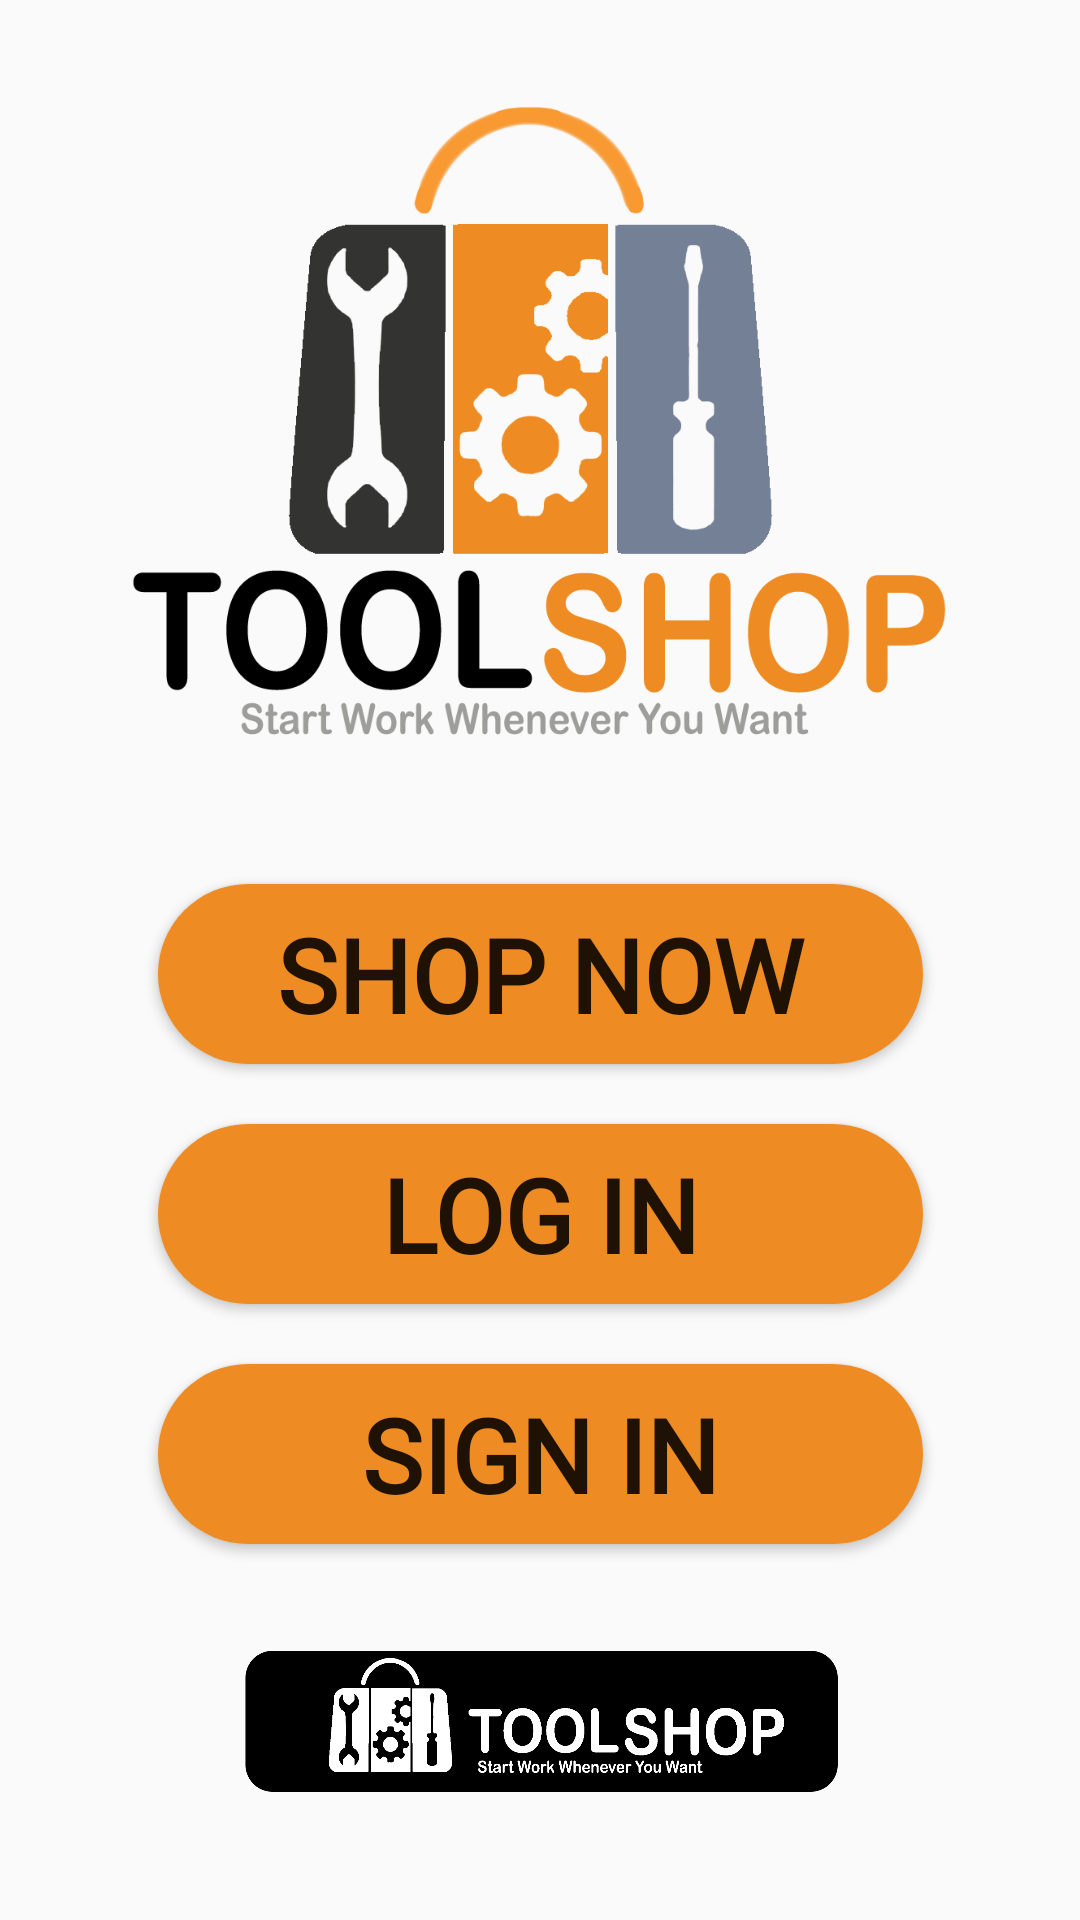

Here is an Android app screen rendered from its layout file. Give the layout XML and the strings, colors and styles it references.
<!-- AndroidManifest.xml: activity theme Theme.AppCompat.Light.NoActionBar -->
<!-- res/layout/activity_main.xml -->
<?xml version="1.0" encoding="utf-8"?>
<androidx.constraintlayout.widget.ConstraintLayout xmlns:android="http://schemas.android.com/apk/res/android"
    xmlns:app="http://schemas.android.com/apk/res-auto"
    xmlns:tools="http://schemas.android.com/tools"
    android:layout_width="match_parent"
    android:layout_height="match_parent"
    tools:context=".MainActivity">

    <ImageView
        android:id="@+id/imgBackgroundRectangle"
        android:layout_width="340dp"
        android:layout_height="585dp"
        android:background="@drawable/app_background_rectangle"
        android:viewportHeight="602"
        app:layout_constraintBottom_toBottomOf="parent"
        app:layout_constraintEnd_toEndOf="parent"
        app:layout_constraintStart_toStartOf="parent"
        app:layout_constraintTop_toTopOf="parent"
        app:srcCompat="@drawable/app_background_rectangle" />


    <ImageView
        android:id="@+id/imgAppIcon"
        android:layout_width="282dp"
        android:layout_height="218dp"
        android:layout_marginStart="28dp"
        android:layout_marginTop="5dp"
        android:layout_marginEnd="30dp"
        android:clickable="false"
        android:longClickable="true"
        app:layout_constraintEnd_toEndOf="@+id/imgBackgroundRectangle"
        app:layout_constraintStart_toStartOf="@+id/imgBackgroundRectangle"
        app:layout_constraintTop_toTopOf="@+id/imgBackgroundRectangle"
        app:srcCompat="@drawable/appicon" />

    <Button
        android:id="@+id/btnShopNow"
        android:layout_width="wrap_content"
        android:layout_height="60dp"
        android:layout_marginTop="44dp"
        android:width="255dp"
        android:height="80.81dp"
        android:background="@drawable/custom_button"
        android:fontFamily="@font/pragati_narrow"
        android:lineHeight="100sp"
        android:text="shop now"
        android:textSize="34sp"
        android:textStyle="bold"
        app:layout_constraintEnd_toEndOf="@+id/btnLogIn"
        app:layout_constraintStart_toStartOf="@+id/btnLogIn"
        app:layout_constraintTop_toBottomOf="@+id/imgAppIcon" />

    <Button
        android:id="@+id/btnLogIn"
        android:layout_width="wrap_content"
        android:layout_height="60dp"
        android:layout_marginTop="20dp"
        android:width="255dp"
        android:height="80.81dp"
        android:background="@drawable/custom_button"
        android:fontFamily="@font/pragati_narrow"
        android:lineHeight="100sp"

        android:text="LOG IN"
        android:textSize="34sp"
        android:textStyle="bold"
        app:layout_constraintEnd_toEndOf="@+id/btnSignUp"
        app:layout_constraintStart_toStartOf="@+id/btnSignUp"
        app:layout_constraintTop_toBottomOf="@+id/btnShopNow" />

    <Button
        android:id="@+id/btnSignUp"
        android:layout_width="wrap_content"
        android:layout_height="60dp"
        android:layout_marginTop="20dp"
        android:width="255dp"
        android:height="80.81dp"
        android:background="@drawable/custom_button"
        android:fontFamily="@font/pragati_narrow"
        android:lineHeight="100sp"
        android:text="SIGN IN"
        android:textSize="34sp"
        android:textStyle="bold"
        app:layout_constraintEnd_toEndOf="@+id/imgToolShopBar"
        app:layout_constraintStart_toStartOf="@+id/imgToolShopBar"
        app:layout_constraintTop_toBottomOf="@+id/btnLogIn" />

    <ImageView
        android:id="@+id/imgToolShopBar"
        android:layout_width="206dp"
        android:layout_height="53dp"
        android:layout_marginBottom="5dp"
        android:clickable="true"
        android:elevation="12dp"
        android:longClickable="true"
        android:outlineProvider="background"
        android:outlineSpotShadowColor="@color/black"
        app:layout_constraintBottom_toBottomOf="@+id/imgBackgroundRectangle"
        app:layout_constraintEnd_toEndOf="@+id/imgBackgroundRectangle"
        app:layout_constraintStart_toStartOf="@+id/imgBackgroundRectangle"
        app:layout_constraintTop_toBottomOf="@+id/btnSignUp"
        app:layout_constraintVertical_bias="0.808"
        app:srcCompat="@drawable/toolshop_bar" />


</androidx.constraintlayout.widget.ConstraintLayout>
<!-- resources referenced by this layout -->
<resources>
  <!-- drawable appicon: png bitmap (drawable-v24, 59768 bytes) -->
  <!-- drawable custom_button (drawable) -->
  <?xml version="1.0" encoding="utf-8"?>
  <shape xmlns:android="http://schemas.android.com/apk/res/android"
      android:shape="rectangle">
  
      <solid android:color="#ee8c23" />
      <corners android:radius="35dp" />
  
  
  </shape>
  <!-- drawable toolshop_bar (drawable) -->
  <?xml version="1.0" encoding="utf-8"?>
  <shape xmlns:android="http://schemas.android.com/apk/res/android"
      android:shape="rectangle">
  
  
      <solid android:color="@color/black" />
      <corners android:radius="30dp" />
  </shape>
  <!-- not gathered from this repository: default colours our renderer supplied (Android Studio template values) -->
  <color name="black">#FF000000</color>
</resources>
